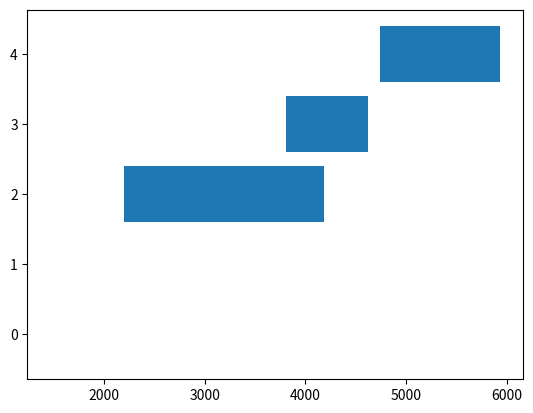

Here is the Python script that generated this plot:
import random
import numpy as np
import matplotlib.pyplot as plt


# code added

def MM1(maximum_number_of_customers, mean_arrival_time, mean_service_time):
    customer = []
    wait_time = []
    system_idle_time = 0
    time = 0.0
    number_of_process = maximum_number_of_customers

    for i in range(number_of_process):
        arrival = np.random.exponential(mean_arrival_time) * 60
        service = np.random.exponential(mean_service_time) * 60
        data = [arrival, service]
        customer.append(data)

    customer.sort(key=lambda x: x[0])
    print(customer)

    for i in range(number_of_process):

        if time < customer[i][0]:  # System delay calculate kore nilam
            system_idle_time += abs(time - customer[i][0])
            time = customer[i][0]

        if time > customer[i][0]: # Wait time calculation
            wait_time.append(abs(time - customer[i][0]))
        else:
            wait_time.append(0)

        time = time + customer[i][1]

    average_wait = sum(wait_time) / number_of_process
    print("Average Delay in Queue ", round(average_wait, 2), " Seconds")
    average_sytem_idle = ((time - system_idle_time) / time) * 100
    print("System utilization ", round(average_sytem_idle, 2), " %")
    print("Time Simulation Ended ", round(time, 2), " Seconds")

    plt.barh(y=[i for i in range(number_of_process)], width=wait_time, left=[i[0] for i in customer])
    plt.show()


MM1(5, 53.33, 17.5)
